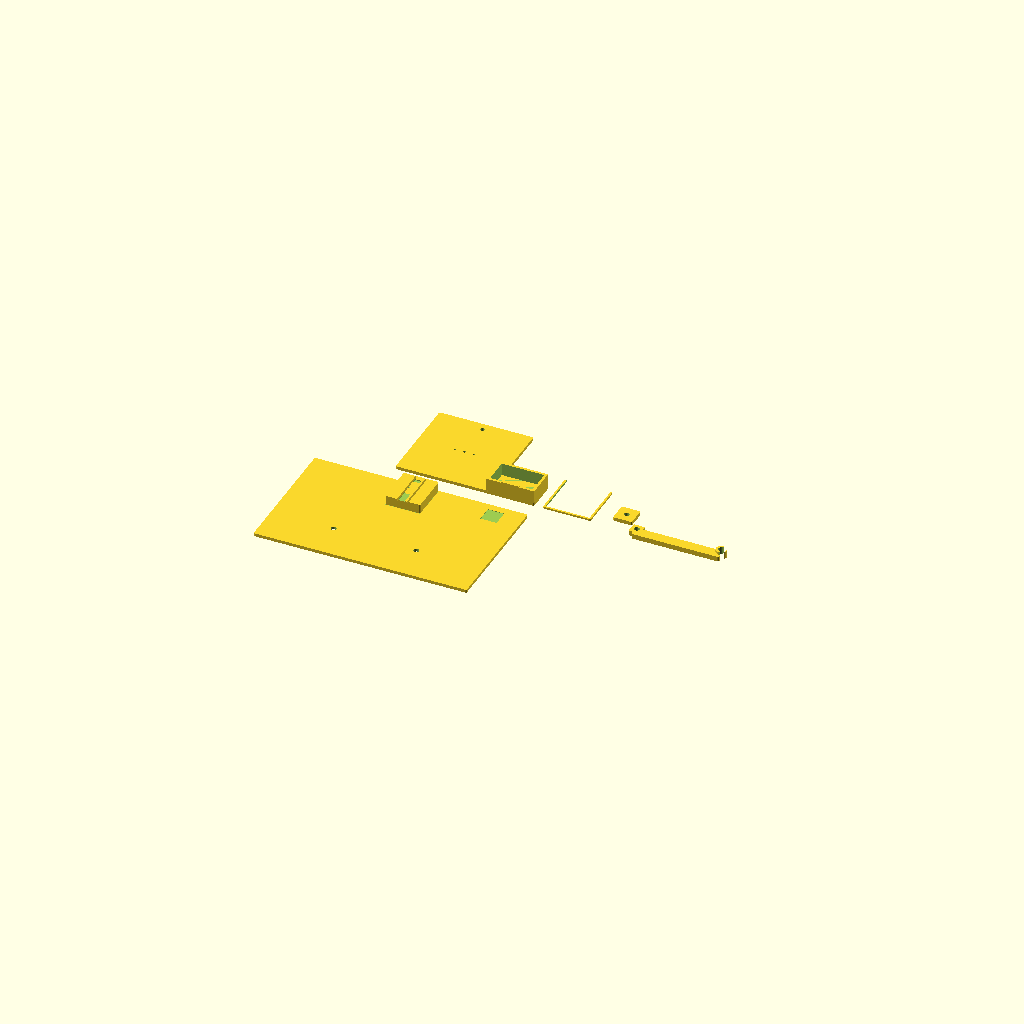
Cell 1 — every parameter at its default value.
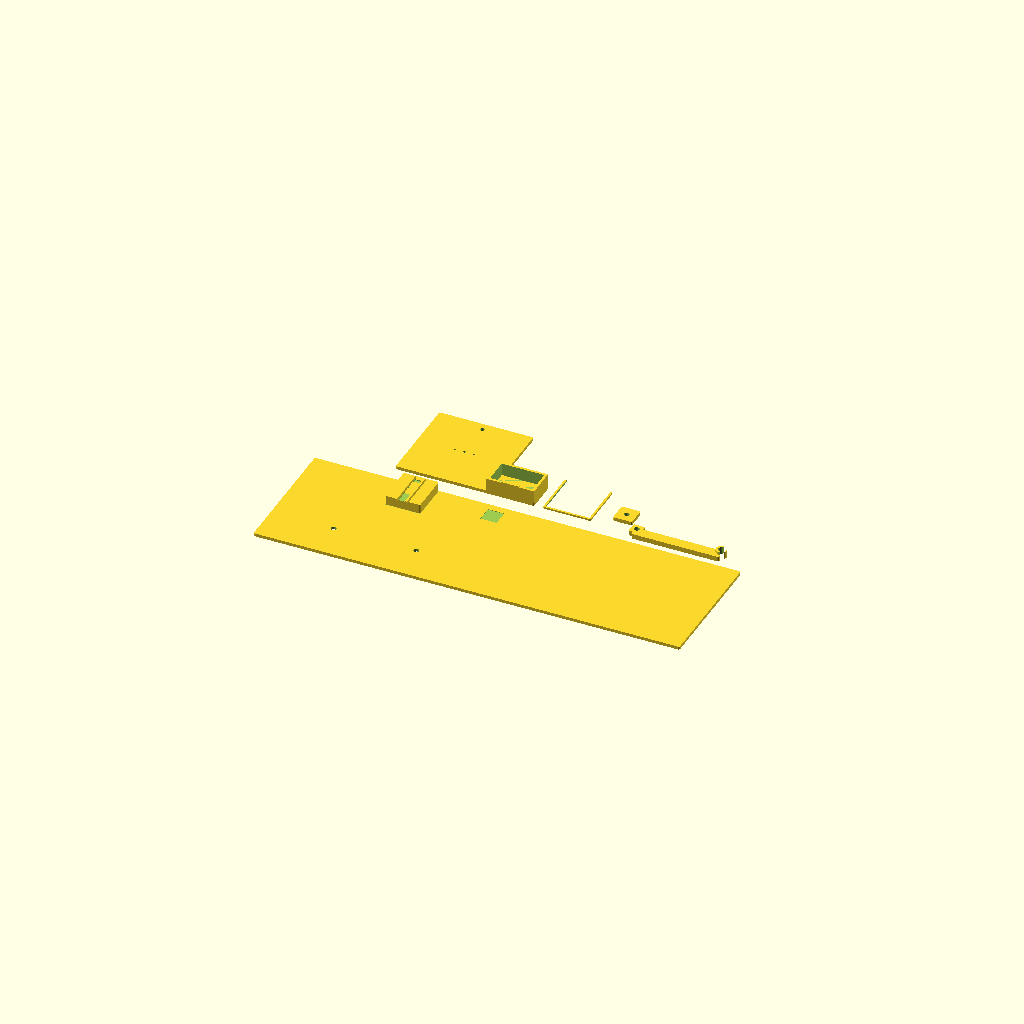
Cell 2: BOARD_W = 680 (everything else at default).
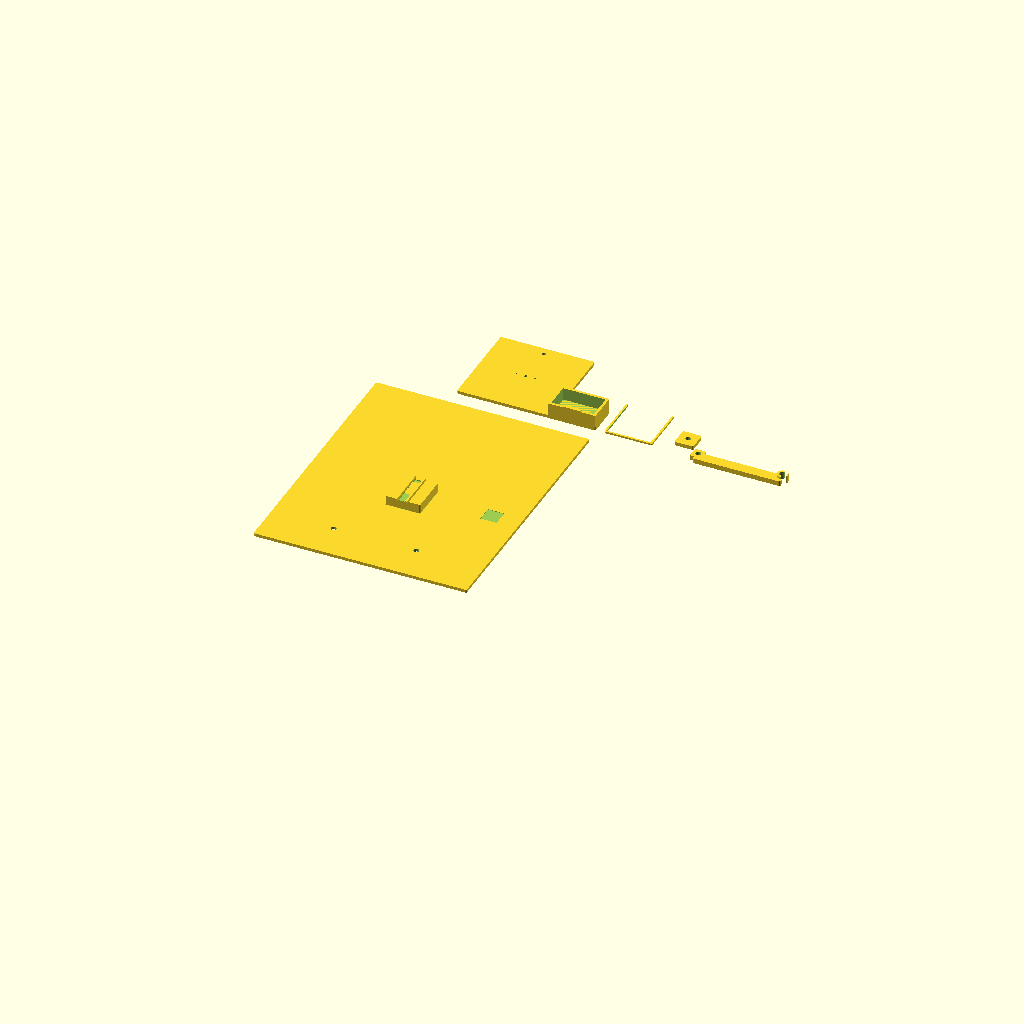
Cell 3 — BOARD_D set to 420, the other parameters unchanged.
All cells are drawn from one camera (rotation 55°, 0°, 25°, orthographic, colour scheme Cornfield), so only the parameter changes between them.
Source of the model, present/appendix/4_3d_design_STL/bracket.scad:
// ============================================================
//  米水配比系统 · 支架（OpenSCAD 参数化模型）
//  E:\hardness\ricemix\bracket\bracket.scad
//
//  OpenSCAD 打开 → F5 预览 → F6 渲染 → F7 导出 STL
//  单独导出某个件：把 parts 改成 "base" / "pedestal" / "pan" / "clamp" / "bezel"
//
//  坐标原点在底板左下角，X 向右，Y 向里，Z 向上，单位 mm
//  悬臂梁朝 -Y（朝人）伸出，秤台压在它的自由端上
// ============================================================

/* ---------------- 参数区（对不上就改这里） ---------------- */
$fn = 64;

BOARD_W = 340;      // 底板宽
BOARD_D = 210;      // 底板深
BOARD_T = 5;        // 厚（3mm 太软，建议 5mm）

// 悬臂梁（5kg / TAL220 类）
BEAM_L   = 80;
BEAM_WD  = 12.7;
BEAM_TK  = 2;
BEAM_END_FIX  = 15.2;  // 固定端首孔到梁端
BEAM_END_LOAD = 12.7;  // 受力端首孔到梁端
BEAM_PITCH    = 15;
M4_D = 4.4;

LIFT     = 15;      // 梁底面到底板面（支座高度）
PAN_RISE = 6;       // 秤台底面到梁顶面（M4 铜柱高度）
PAN      = 150;
PAN_T    = 5;
PAN_HOLE = 4.6;
DRAIN_HOLE = 0;

UNO_DX = 66.04;  UNO_DY = 53.34;  M3_D = 3.3;
UNO_X  = 12;     UNO_Y  = 20;

RL_DX = 44;  RL_DY = 20;  RL_X = 12;  RL_Y = 100;

PMP_PITCH = 66;   // 两耳孔间距（量你手上的）
PMP_X = 250;      PMP_Y = 150;

PED_W = 56;  PED_D = 64;
PED_X = 170; PED_Y = 178;   // 支座中心（靠后缘）

KP_W = 76;  KP_D = 76;  KP_CUT = 70;
KP_X = 250; KP_Y = 20;

// ── 管架（把硅胶管口固定在容器正上方）────────────────
POST_D   = 8;      // 立杆外径，Ø8 亚克力圆棒 / 铝管
POST_H   = 220;    // 立杆高度（出底板面）
POST_X   = 295;    // 立杆位置：秤台投影外、泵的右后方
POST_Y   = 185;
ARM_L    = 135;    // 横臂长度：立杆中心 → 管夹中心
ARM_T    = 8;      // 横臂厚
PIPE_OD  = 10;     // 硅胶管外径（夹孔内径），Ø8 管用 10，Ø10 管用 12
PIPE_SLOT= 7;      // 夹子开口宽度（比管径小 3mm，卡进去不掉）

FIL = 2;
parts = "all";

/* ---- 无螺丝模式 ----------------------------------------------------
   NO_SCREW = true  时全部改成胶接 / 扎带 / 过盈压配，一颗螺丝都不用买：
     · 底板不开任何螺丝孔（器件用双面胶或热熔胶）
     · 支座底面平贴，用 AB 胶粘在底板上（胶接面积 3584mm²，抗剪远超 5kg）
     · 梁插进加深的槽里，两侧加挡墙，从槽口灌 AB 胶
     · 秤台用两根尼龙扎带穿过梁的受力孔绑住
     · 立杆涂胶插进底座，横臂靠过盈 + 一点热熔胶定位
     · 泵改成一个凹槽座，泵放进去四周点胶
   只需要买：AB 胶一支（10 元）、尼龙扎带一包（5 元）、热熔胶棒（可选）。
   ---------------------------------------------------------------- */
NO_SCREW = true;

/* ---------------- 工具 ---------------- */
module hcyl(d, h) { cylinder(d = d, h = h + 0.2); }
module screw4(dx, dy, d, x, y) {
  for (sx = [0, dx]) for (sy = [0, dy])
    translate([x + sx, y + sy, -1]) hcyl(d, BOARD_T + 2);
}

/* ---------------- ① 底板 ---------------- */
module base() {
  difference() {
    hull() {
      for (a = [[FIL, FIL], [BOARD_W - FIL, FIL],
                [FIL, BOARD_D - FIL], [BOARD_W - FIL, BOARD_D - FIL]])
        translate(a) cylinder(r = FIL, h = BOARD_T);
    }
    if (!NO_SCREW) {
      screw4(UNO_DX, UNO_DY, M3_D, UNO_X, UNO_Y);
      screw4(RL_DX,  RL_DY,  M3_D, RL_X,  RL_Y);
      translate([PMP_X, PMP_Y, -1]) hcyl(M3_D, BOARD_T + 2);
      translate([PMP_X + PMP_PITCH, PMP_Y, -1]) hcyl(M3_D, BOARD_T + 2);
      screw4(PED_W - 16, PED_D - 16, 2.9,
             PED_X - PED_W / 2 + 8, PED_Y - PED_D / 2 + 8);
      screw4(KP_W - 16, KP_D - 16, 3.0, KP_X + 8, KP_Y + 8);
      translate([POST_X, POST_Y, -1]) hcyl(M4_D, BOARD_T + 2);      // 管架底座
    } else {
      // 无螺丝版：只在支座和管架位置刻 0.6mm 浅坑，涂胶时好定位
      for (p = [[PED_X, PED_Y, PED_W, PED_D], [POST_X, POST_Y, 26, 26]])
        translate([p[0] - p[2] / 2, p[1] - p[3] / 2, BOARD_T - 0.6])
          cube([p[2], p[3], 0.8]);
    }
    translate([100, 60, -1]) hcyl(9, BOARD_T + 2);   // 线槽
    translate([232, 60, -1]) hcyl(9, BOARD_T + 2);
  }
}

/* ---------------- ② 悬臂梁支座 ---------------- */
// 梁的固定端坐在顶面槽里，两根 M4 从梁上方穿下拧进支座；自由端朝 -Y 悬空。
module pedestal() {
  bx = PED_X - PED_W / 2;
  by = PED_Y - PED_D / 2;
  ly = by + PED_D - 8;                 // 梁固定端（靠后）
  difference() {
    union() {
      hull() {
        for (a = [[bx + FIL, by + FIL], [bx + PED_W - FIL, by + FIL],
                  [bx + FIL, by + PED_D - FIL], [bx + PED_W - FIL, by + PED_D - FIL]])
          translate([a[0], a[1], 0]) cylinder(r = FIL, h = LIFT);
      }
      translate([PED_X, ly - BEAM_END_FIX, LIFT - 1.4]) cylinder(r = 8.5, h = 1.6);
      translate([PED_X, ly - BEAM_END_FIX - BEAM_PITCH, LIFT - 1.4]) cylinder(r = 8.5, h = 1.6);
      // 无螺丝版：梁槽两侧各加一道 4mm 高挡墙，灌胶时兜住胶不外流
      if (NO_SCREW) {
        translate([PED_X - BEAM_WD / 2 - 3.2, ly - BEAM_L + 18, LIFT])
          cube([3.2, BEAM_L - 16, 4.5]);
        translate([PED_X + BEAM_WD / 2, ly - BEAM_L + 18, LIFT])
          cube([3.2, BEAM_L - 16, 4.5]);
      }
    }
    // 梁槽（朝 -Y）
    translate([PED_X - BEAM_WD / 2 - 0.15, ly - BEAM_L + 18,
               LIFT - (NO_SCREW ? 1.45 : 1.25)])
      cube([BEAM_WD + 0.3, BEAM_L - 18, NO_SCREW ? 1.55 : 1.35]);
    if (!NO_SCREW) {
      // 两个 M4
      translate([PED_X, ly - BEAM_END_FIX, LIFT - 13]) hcyl(M4_D, 13.2);
      translate([PED_X, ly - BEAM_END_FIX - BEAM_PITCH, LIFT - 13]) hcyl(M4_D, 13.2);
      // 底部 4×M3 沉孔
      for (sx = [0, PED_W - 16]) for (sy = [0, PED_D - 16]) {
        translate([bx + 8 + sx, by + 8 + sy, -0.1]) cylinder(d = 6.2, h = 2.2);
        translate([bx + 8 + sx, by + 8 + sy, -0.1]) hcyl(2.9, LIFT);
      }
    }
  }
}

/* ---------------- ③ 秤台 ---------------- */
module pan() {
  difference() {
    hull() {
      for (a = [[FIL, FIL], [PAN - FIL, FIL], [FIL, PAN - FIL], [PAN - FIL, PAN - FIL]])
        translate(a) cylinder(r = FIL, h = PAN_T);
    }
    translate([PAN / 2, PAN / 2, -1]) hcyl(PAN_HOLE, PAN_T + 2);
    for (i = [0 : 2])
      rotate([0, 0, 120 * i])
        translate([PAN / 2, PAN / 2 + 62, -1]) hcyl(6.2, PAN_T + 2);
    // 无螺丝版：中心两侧各开一个 φ3.2 扎带孔，扎带穿下去绕过梁的受力孔再拉回来收紧
    if (NO_SCREW)
      for (sx = [-15, 15])
        translate([PAN / 2 + sx, PAN / 2, -1]) hcyl(3.2, PAN_T + 2);
    if (DRAIN_HOLE > 0)
      translate([PAN / 2, PAN / 2 + 30, -1]) hcyl(DRAIN_HOLE, PAN_T + 2);
  }
}

/* ---------------- ④ 泵夹 ---------------- */
// NO_SCREW = false：L 型夹，两组 M3（底板 2 + 立板 2）
// NO_SCREW = true ：改成一个凹槽座，泵横放进去，四周点胶固定
module clamp() {
  if (NO_SCREW) {
    PS_L = 68; PS_W = 40; WALL = 4; PS_H = 20;
    difference() {
      hull() {
        for (a = [[FIL, FIL], [PS_L + WALL * 2 - FIL, FIL],
                  [FIL, PS_W + WALL * 2 - FIL], [PS_L + WALL * 2 - FIL, PS_W + WALL * 2 - FIL]])
          translate(a) cylinder(r = FIL, h = 6);
      }
      // 内腔（泵体 66×37，留 2mm 松，垫一层泡棉更好）
      translate([WALL, WALL, 5.6]) cube([PS_L, PS_W, PS_H]);
    }
    // 四壁（贴在内腔外侧）
    difference() {
      translate([0, 0, 5.6]) cube([PS_L + WALL * 2, PS_W + WALL * 2, PS_H]);
      translate([WALL, WALL, 5.5]) cube([PS_L, PS_W, PS_H + 2]);
    }
    // 前壁开一个口给宝塔接头和出水软管
    translate([PS_L / 2 + WALL - 14, -1, 5.5]) cube([28, WALL + 2, PS_H + 2]);
  } else {
    arm = PMP_PITCH;
    difference() {
      union() {
        hull() {
          for (a = [[0, 0], [arm + 16, 0], [0, 26], [arm + 16, 26]])
            translate([a[0], a[1], 0]) cylinder(r = FIL, h = 5);
        }
        translate([0, 20, 0])
          hull() {
            for (a = [[FIL, FIL], [arm + 16 - FIL, FIL], [FIL, 6 - FIL], [arm + 16 - FIL, 6 - FIL]])
              translate([a[0], a[1], 0]) cylinder(r = FIL, h = 58);
          }
      }
      translate([8, 13, -1]) hcyl(M3_D, 7);
      translate([arm + 8, 13, -1]) hcyl(M3_D, 7);
      translate([8, 23, 24]) rotate([90, 0, 0]) hcyl(M3_D, 8);
      translate([arm + 8, 23, 24]) rotate([90, 0, 0]) hcyl(M3_D, 8);
    }
  }
}

/* ---------------- ⑤ 键盘面板 ---------------- */
module bezel() {
  difference() {
    hull() {
      for (a = [[FIL, FIL], [KP_W - FIL, FIL], [KP_W - FIL, KP_D - FIL], [FIL, KP_D - FIL]])
        translate(a) cylinder(r = FIL, h = 3);
    }
    translate([(KP_W - KP_CUT) / 2, (KP_D - KP_CUT) / 2, -1])
      cube([KP_CUT, KP_CUT, 5]);
    translate([(KP_W - KP_CUT) / 2, KP_D - 6, -1])
      cube([KP_CUT, 7, 5]);
    for (sx = [8, KP_W - 8]) for (sy = [8, KP_D - 8])
      translate([sx, sy, -1]) hcyl(3.0, 5);
  }
}

/* ---------------- ⑥ 管架底座（套在立杆底部） ---------------- */
// Ø26 圆盘，中心 φ8.4 让立杆穿过；有螺丝版一个 M3 顶丝压紧、一个 M4 上底板。
// 无螺丝版：孔改成 φ8.2 过盈，立杆涂 AB 胶插进去，底座整个平贴粘在底板上。
module post_base() {
  difference() {
    hull() {
      for (a = [[-13, -13], [13, -13], [13, 13], [-13, 13]])
        translate([a[0], a[1], 0]) cylinder(r = 2, h = 6);
    }
    translate([0, 0, -1]) hcyl(NO_SCREW ? POST_D + 0.15 : POST_D + 0.4, 8);
    if (!NO_SCREW) {
      translate([9, 0, -1]) hcyl(M4_D, 8);                   // M4 固定到底板
      translate([-9, 0, 3]) rotate([0, 90, 0]) hcyl(M3_D, 6.5);  // M3 顶丝（从 -X 侧拧进）
    }
  }
}

/* ---------------- ⑦ 管架横臂（带 C 形管夹） ---------------- */
// 一端套在立杆上，另一端 C 形夹夹住硅胶管。
// 无螺丝版：套孔 φ8.5 松配，高度调好后点一滴热熔胶固定，加热就能改。
module pipe_arm() {
  difference() {
    union() {
      // 套筒
      translate([-9, -9, 0]) cube([18, 18, ARM_T]);
      // 臂
      translate([0, -6, 0]) hull() {
        for (a = [[0, 0], [ARM_L, 0], [0, 12], [ARM_L, 12]])
          translate([a[0], a[1] - 6, 0]) cylinder(r = 2.5, h = ARM_T);
      }
      // C 形夹外圆
      translate([ARM_L, 0, 0]) cylinder(d = PIPE_OD + 7, h = ARM_T + 4);
    }
    translate([0, 0, -1]) hcyl(NO_SCREW ? POST_D + 0.7 : POST_D + 0.4, ARM_T + 6);
    if (!NO_SCREW)
      translate([-11, 0, ARM_T / 2]) rotate([0, 90, 0]) hcyl(M3_D, 8);  // 顶丝
    translate([ARM_L, 0, -1]) hcyl(PIPE_OD, ARM_T + 6);    // 管孔
    // 开口（朝 -Y，避开臂的方向，管子从侧面按进去）
    translate([ARM_L, -(PIPE_OD + 8) / 2, -1])
      cube([PIPE_SLOT, PIPE_OD + 8, ARM_T + 6]);
  }
}

/* ---------------- 输出 ---------------- */
if (parts == "all") {
  base();
  translate([0, 0, BOARD_T + 0.4]) pedestal();
  translate([PAN / 2 + 40, BOARD_D + 30, 0]) pan();
  translate([PAN + 110, BOARD_D + 30, 0]) clamp();
  translate([PAN + 110 + 90, BOARD_D + 30, 0]) bezel();
  translate([PAN + 110 + 210, BOARD_D + 60, 0]) post_base();
  translate([PAN + 110 + 240, BOARD_D + 30, 0]) pipe_arm();
} else if (parts == "base") { base(); }
else if (parts == "pedestal") { pedestal(); }
else if (parts == "pan") { pan(); }
else if (parts == "clamp") { clamp(); }
else if (parts == "bezel") { bezel(); }
else if (parts == "postbase") { post_base(); }
else if (parts == "pipearm") { pipe_arm(); }
Customizer parameters (derived from the source; name, type, default, range or options):
BOARD_W: number, default 340
BOARD_D: number, default 210
BOARD_T: number, default 5
BEAM_L: number, default 80
BEAM_WD: number, default 12.7
BEAM_TK: number, default 2
BEAM_END_FIX: number, default 15.2
BEAM_END_LOAD: number, default 12.7
BEAM_PITCH: number, default 15
M4_D: number, default 4.4
LIFT: number, default 15
PAN_RISE: number, default 6
PAN: number, default 150
PAN_T: number, default 5
PAN_HOLE: number, default 4.6
DRAIN_HOLE: number, default 0
PMP_PITCH: number, default 66
POST_D: number, default 8
POST_H: number, default 220
POST_X: number, default 295
POST_Y: number, default 185
ARM_L: number, default 135
ARM_T: number, default 8
PIPE_OD: number, default 10
PIPE_SLOT: number, default 7
FIL: number, default 2
parts: string, default "all"
NO_SCREW: bool, default true
